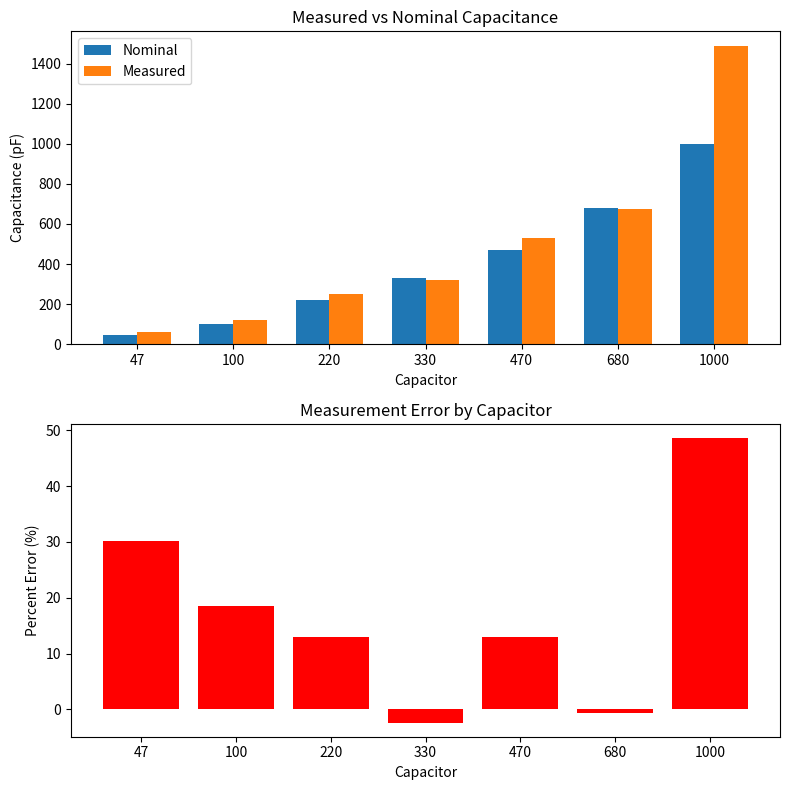

Generate this figure with matplotlib:
import numpy as np
import matplotlib.pyplot as plt

nominal_values = [47, 100, 220, 330, 470, 680, 1000]

measured_values = [61.14, 118.6, 248.4, 322.2, 530.7, 676, 1486.3]

percent_errors = []
for nominal, measured in zip(nominal_values, measured_values):
    error = (measured - nominal) / nominal * 100
    percent_errors.append(error)

x = np.arange(len(nominal_values))
width = 0.35

fig, (ax1, ax2) = plt.subplots(2, 1, figsize=(8, 8))

ax1.bar(x - width/2, nominal_values, width, label='Nominal')
ax1.bar(x + width/2, measured_values, width, label='Measured')
ax1.set_xlabel('Capacitor')
ax1.set_ylabel('Capacitance (pF)')
ax1.set_title('Measured vs Nominal Capacitance')
ax1.set_xticks(x)
ax1.set_xticklabels(nominal_values)
ax1.legend()

ax2.bar(x, percent_errors, color='red')
ax2.set_xlabel('Capacitor')
ax2.set_ylabel('Percent Error (%)')
ax2.set_title('Measurement Error by Capacitor')
ax2.set_xticks(x)
ax2.set_xticklabels(nominal_values)

plt.tight_layout()
plt.show()
plt.show()
